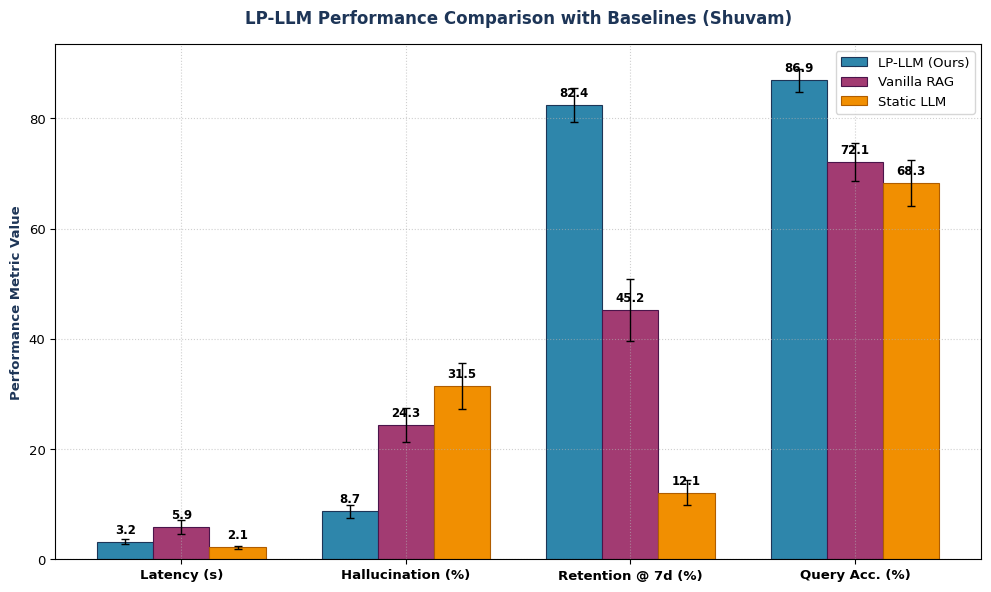

Python code for this plot:
import os
import matplotlib
matplotlib.use('Agg')
import matplotlib.pyplot as plt
import numpy as np

# Set modern clean style
plt.rcParams['font.sans-serif'] = ['DejaVu Sans', 'Arial', 'Helvetica']
plt.rcParams['font.family'] = 'sans-serif'
plt.rcParams['font.size'] = 9.5

# Data from experimental results
metrics = ['Latency (s)', 'Hallucination (%)', 'Retention @ 7d (%)', 'Query Acc. (%)']
LP_LLM = [3.21, 8.7, 82.4, 86.9]
baseline_rag = [5.87, 24.3, 45.2, 72.1]
static_llm = [2.14, 31.5, 12.1, 68.3]

x = np.arange(len(metrics))
width = 0.25

fig, ax = plt.subplots(figsize=(10, 6), dpi=300)
bars1 = ax.bar(x - width, LP_LLM, width, label='LP-LLM (Ours)', color='#2E86AB', edgecolor='#1D3557', linewidth=0.8)
bars2 = ax.bar(x, baseline_rag, width, label='Vanilla RAG', color='#A23B72', edgecolor='#4A154B', linewidth=0.8)
bars3 = ax.bar(x + width, static_llm, width, label='Static LLM', color='#F18F01', edgecolor='#B05D00', linewidth=0.8)

# Add error bars
ax.errorbar(x - width, LP_LLM, yerr=[0.45, 1.2, 3.1, 2.1], fmt='none', color='black', capsize=3, linewidth=1)
ax.errorbar(x, baseline_rag, yerr=[1.23, 3.1, 5.6, 3.4], fmt='none', color='black', capsize=3, linewidth=1)
ax.errorbar(x + width, static_llm, yerr=[0.31, 4.2, 2.3, 4.1], fmt='none', color='black', capsize=3, linewidth=1)

ax.set_ylabel('Performance Metric Value', fontweight='bold', color='#1D3557')
ax.set_title('LP-LLM Performance Comparison with Baselines (Shuvam)', fontweight='bold', pad=15, fontsize=12, color='#1D3557')
ax.set_xticks(x)
ax.set_xticklabels(metrics, fontweight='bold')
ax.legend(loc='upper right', frameon=True, facecolor='white', edgecolor='#CCCCCC')
ax.grid(True, linestyle=':', alpha=0.6)

# Add value labels on bars
for bars in [bars1, bars2, bars3]:
    for bar in bars:
        height = bar.get_height()
        ax.annotate(f'{height:.1f}',
                    xy=(bar.get_x() + bar.get_width() / 2, height),
                    xytext=(0, 4),
                    textcoords="offset points",
                    ha='center', va='bottom', fontsize=8.5, fontweight='bold')

plt.tight_layout()

output_dirs = [".", "images"]
for d in output_dirs:
    os.makedirs(d, exist_ok=True)
    plt.savefig(os.path.join(d, 'performance_comparison.png'), dpi=300, bbox_inches='tight')
    plt.savefig(os.path.join(d, 'performance_comparison.pdf'), bbox_inches='tight')

print("✓ Successfully regenerated LP-LLM Performance Comparison Chart!")
